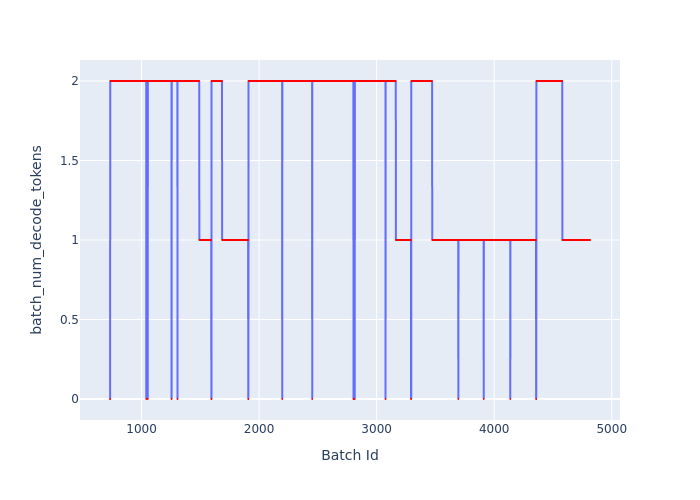

Source data for this figure (header and first rows):
Batch Id, batch_num_decode_tokens
732, 0
733, 0
734, 2
735, 2
736, 2
737, 2
738, 2
739, 2
740, 2
741, 2
742, 2
743, 2
744, 2
745, 2
746, 2
747, 2
748, 2
749, 2
750, 2
751, 2
752, 2
753, 2
754, 2
755, 2
756, 2
757, 2
758, 2
759, 2
760, 2
761, 2
762, 2
763, 2
764, 2
765, 2
766, 2
767, 2
768, 2
769, 2
770, 2
771, 2
772, 2
773, 2
774, 2
775, 2
776, 2
777, 2
778, 2
779, 2
780, 2
781, 2
782, 2
783, 2
784, 2
785, 2
786, 2
787, 2
788, 2
789, 2
790, 2
791, 2
... 4,024 more rows
